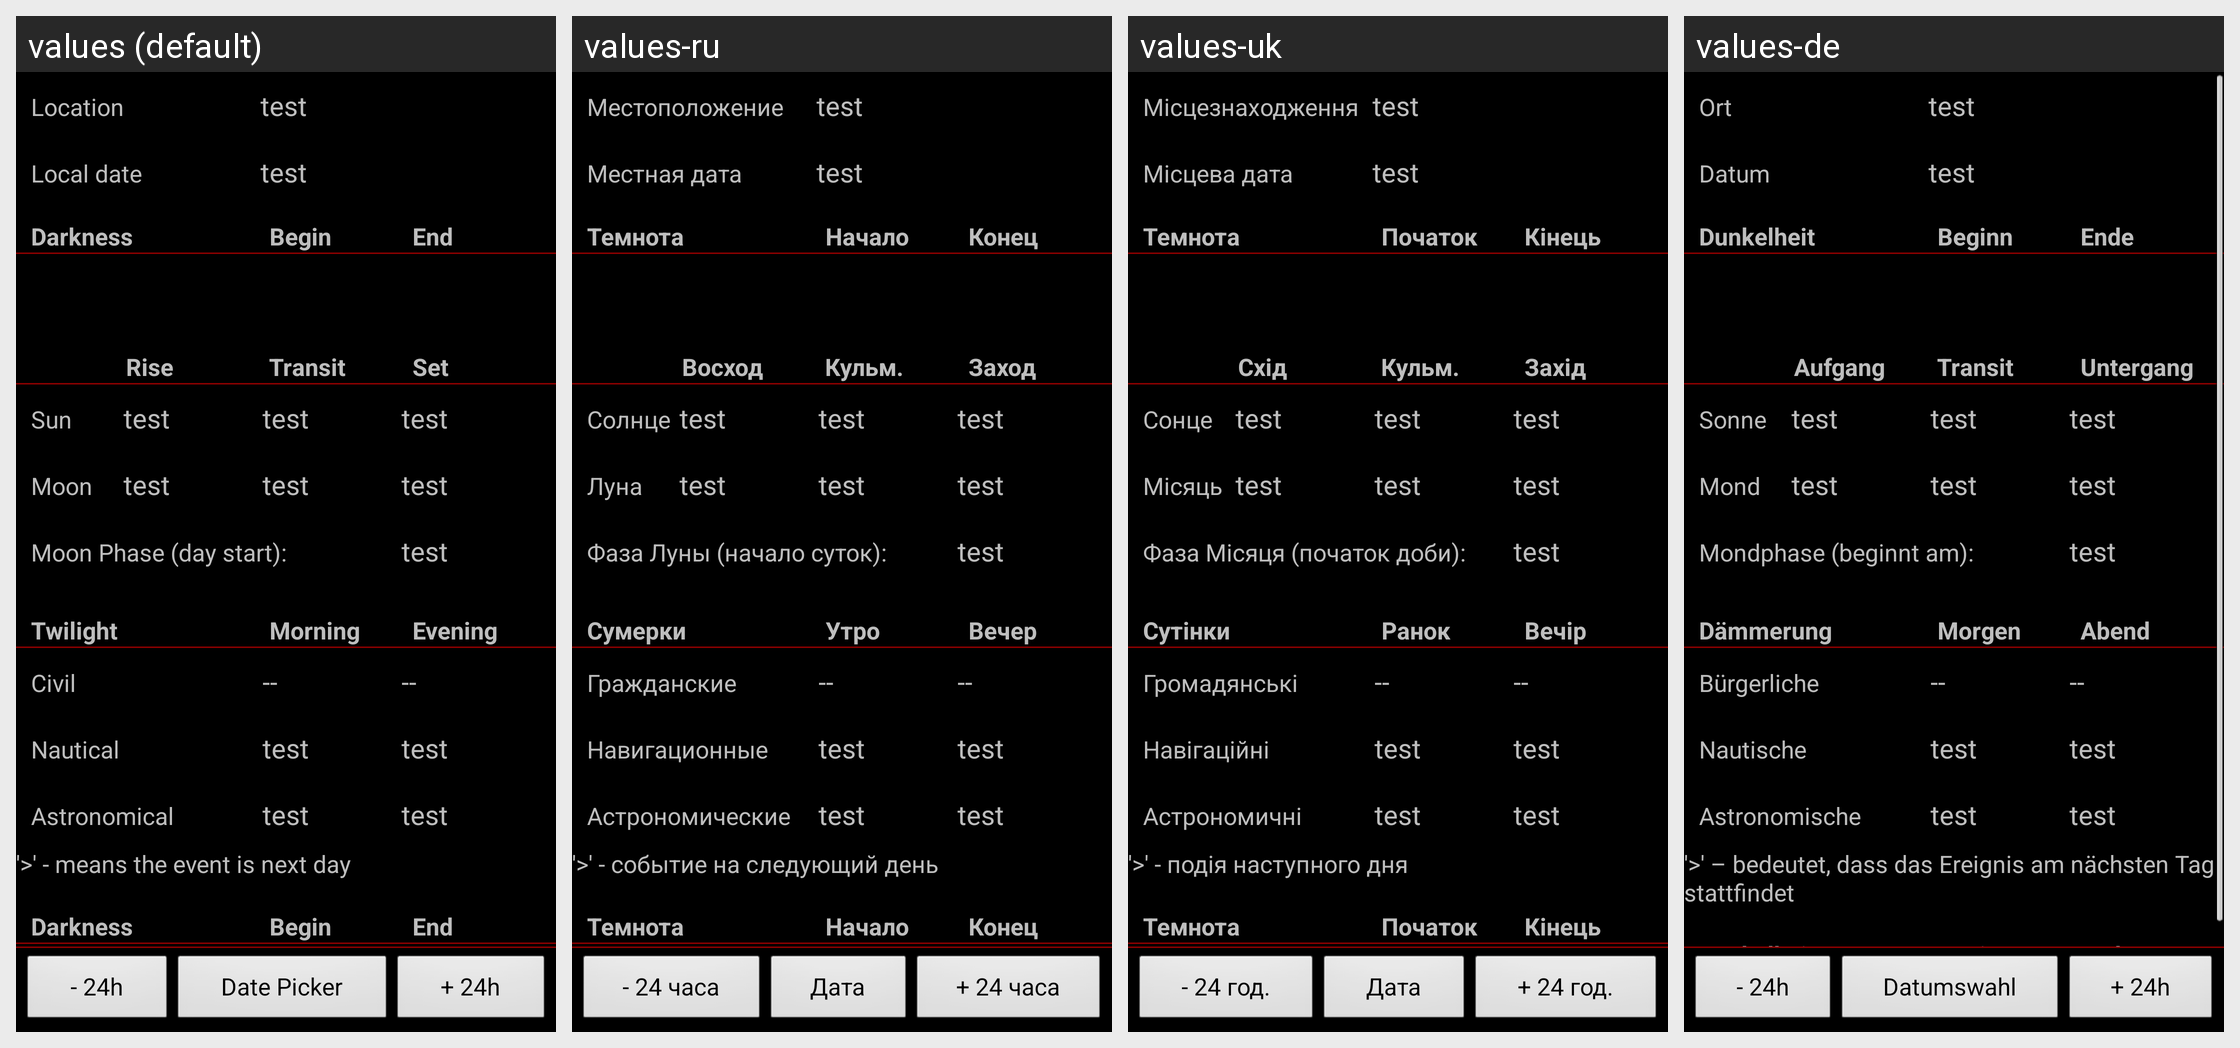

For this localized Android screen grid, give each drawn string resource with its value in every locale shown.
Android screen res/layout/twilight.xml rendered under 4 locales, left to right: values (default), values-ru, values-uk, values-de. Device: Nexus 5 (rendered at 1080×1920; each locale shown at half size, 540×960, under a caption strip naming it); theme android:Theme.Black.
Strings drawn on this screen, with the default value and each locale's value (text and hints the layout hard-codes, and strings that could not be matched under every locale, appear in the picture but are not listed):

location_twilight
  values: Location
  values-ru: Местоположение
  values-uk: Місцезнаходження
  values-de: Ort

local_date
  values: Local date
  values-ru: Местная дата
  values-uk: Місцева дата
  values-de: Datum

darkness
  values: Darkness
  values-ru: Темнота
  values-uk: Темнота
  values-de: Dunkelheit

begin
  values: Begin
  values-ru: Начало
  values-uk: Початок
  values-de: Beginn

end
  values: End
  values-ru: Конец
  values-uk: Кінець
  values-de: Ende

rise_twilight
  values: Rise
  values-ru: Восход
  values-uk: Схід
  values-de: Aufgang

transit_twilight
  values: Transit
  values-ru: Кульм.
  values-uk: Кульм.
  values-de: Transit

set_twilight
  values: Set
  values-ru: Заход
  values-uk: Захід
  values-de: Untergang

sun_twilight
  values: Sun
  values-ru: Солнце
  values-uk: Сонце
  values-de: Sonne

moon_twilight
  values: Moon
  values-ru: Луна
  values-uk: Місяць
  values-de: Mond

moon_phase_day_start_
  values: Moon Phase (day start): 
  values-ru: Фаза Луны (начало суток): 
  values-uk: Фаза Місяця (початок доби): 
  values-de: Mondphase (beginnt am): 

twilight
  values: Twilight
  values-ru: Сумерки
  values-uk: Сутінки
  values-de: Dämmerung

morning
  values: Morning
  values-ru: Утро
  values-uk: Ранок
  values-de: Morgen

evening
  values: Evening
  values-ru: Вечер
  values-uk: Вечір
  values-de: Abend

civil
  values: Civil
  values-ru: Гражданские
  values-uk: Громадянські
  values-de: Bürgerliche

nautical
  values: Nautical
  values-ru: Навигационные
  values-uk: Навігаційні
  values-de: Nautische

astronomical
  values: Astronomical
  values-ru: Астрономические
  values-uk: Астрономичні
  values-de: Astronomische

_apos_apos_means_the_event_is_next_day
  values: '>' - means the event is next day
  values-ru: '>' - событие на следующий день
  values-uk: '>' - подія наступного дня
  values-de: '>' – bedeutet, dass das Ereignis am nächsten Tag stattfindet

_24h
  values: - 24h
  values-ru: - 24 часа
  values-uk: - 24 год.
  values-de: - 24h

date_picker
  values: Date Picker
  values-ru: Дата
  values-uk: Дата
  values-de: Datumswahl

_24h_plus
  values: + 24h
  values-ru: + 24 часа
  values-uk: + 24 год.
  values-de: + 24h
